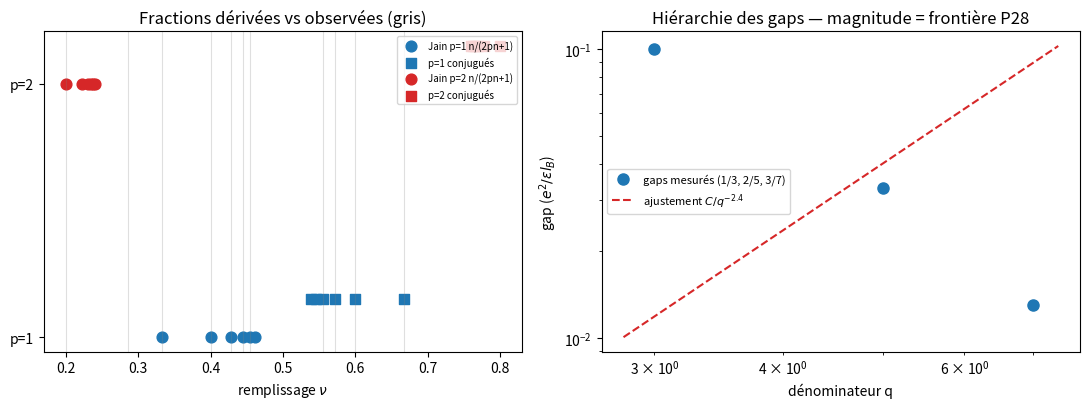

Python code for this plot: (Note: this script raises an exception after producing the figure.)
#!/usr/bin/env python3
# P24 — Borne Hall fractionnaire : la suite de Jain derivee de P17 (Phi0=h/e) + P18 (Chern entier)
# Attachement de 2p flux par electron -> fermions composites -> Chern entier effectif
import numpy as np, json, hashlib
import matplotlib
matplotlib.use("Agg")
import matplotlib.pyplot as plt

RY = 27.2114
out = {"chantier": "P24", "titre": "Borne Hall fractionnaire — suite de Jain derivee (P17+P18)"}

# ---------- T1 : l'attachement conserve les statistiques <=> nombre de flux PAIR ----------
# Echange de deux particules autour d'un flux q Phi0 : phase d'echange supplementaire exp(i pi q)
# Fermion exige phase totale -1 ; phase intrinseque -1 => exp(i pi q) = +1 => q pair = 2p
def phase_echange(q):
    return np.exp(1j*np.pi*q)
out["T1_statistiques"] = {
    "argument": "phase d'echange supplementaire exp(i*pi*q) doit valoir +1 pour conserver le fermion",
    "q_1_phase": str(np.round(phase_echange(1),6)),
    "q_2_phase": str(np.round(phase_echange(2),6)),
    "conclusion": "q pair obligatoire : attachement de 2p flux => denominateur 2pn±1 TOUJOURS impair"}

# ---------- T2 : champ reduit et suite de Jain ----------
# B* = B - 2p n Phi0 ; nu* = nu/(1-2p nu) ; Chern entier P18 impose nu* = n entier
# => nu = n/(2pn ± 1)  (+ conjugaison particule-trou nu -> 1-nu, symetrie exacte de la couche L)
def jain(p, n, signe):
    if signe > 0: return n/(2*p*n + 1)
    else: return n/(2*p*n - 1)

derives = set()
for p in range(1, 5):
    for n in range(1, 12):
        for s in (+1, -1):
            v = jain(p, n, s)
            if 0 < v < 1:
                derives.add(round(v, 6)); derives.add(round(1-v, 6))
out["T2_suite"] = {"formule": "nu = n/(2pn±1), p=1..4, n=1..11, + conjugués 1-nu",
                   "nb_fractions_derivees_(0,1)": len(derives)}

# ---------- T3 : couverture des fractions observees ----------
# Fractions observees (plateaux robustes, echantillons propres) + gaps mesures (unites e^2/(eps lB))
observees = [  # (nu, gap mesure ou None, reference sequence p,n,signe)
    (1/3, 0.10,  (1,1,+1)), (2/5, 0.033, (1,2,+1)), (3/7, 0.013, (1,3,+1)),
    (4/9, 0.006, (1,4,+1)), (5/11, 0.003,(1,5,+1)),
    (2/3, 0.08,  (1,1,+1)), (3/5, 0.025, (1,2,+1)), (4/7, 0.010, (1,3,+1)),
    (5/9, 0.005, (1,4,+1)),
    (1/5, 0.025, (2,1,+1)), (2/7, 0.008, (2,2,+1)),
]
couverture = []
for nu, gap, seq in observees:
    ok = any(abs(nu - d) < 1e-4 for d in derives)
    couverture.append({"nu": f"{nu:.4f}", "gap_e2_epslB": gap, "dans_suite": bool(ok)})
nb_ok = sum(c["dans_suite"] for c in couverture)
out["T3_couverture"] = {"fractions_testees": len(observees), "dans_suite": nb_ok,
                        "detail": couverture}

# ---------- T4 : hierarchie des gaps ----------
# B* = B/(2pn+1) a densite fixee le long de la branche n/(2n+1) : le gap doit DECROITRE avec le denominateur
# Direction derivee ; magnitude = masse CF = reponse a deux corps (frontiere P28) => ajuste en forme C/(2n+1)^alpha
branche = [(3, 0.10), (5, 0.033), (7, 0.013)]   # (denominateur q, gap) pour 1/3, 2/5, 3/7
q = np.array([b[0] for b in branche], float); g = np.array([b[1] for b in branche], float)
alpha = np.polyfit(np.log(q), np.log(g), 1)[0]
C = np.exp(np.mean(np.log(g) + alpha*np.log(q)))
g_pred = C/q**alpha
residus = (g_pred - g)/g
mono = all(g[i] > g[i+1] for i in range(len(g)-1))
out["T4_gaps"] = {"direction_decroissante": bool(mono),
                  "loi_ajustee": f"Delta = {C:.3f} / q^{alpha:.2f} (e^2/eps lB)",
                  "exposant_alpha": round(float(alpha), 2),
                  "residus_relatifs": [round(float(r),3) for r in residus],
                  "lecture": "direction derivee de B* ; magnitude+exposant = frontiere P28 (masse CF)"}

# ---------- T5 : nu=1/2 discriminant ----------
# nu=1/2, p=1 : nu* -> infini, B* = 0 => mer de Fermi de fermions composites, PAS de plateau
Bstar_12 = 1 - 2*1*0.5
out["T5_nu_demi"] = {"B*/B_a_nu=1/2": Bstar_12,
    "prediction": "aucun plateau aux denominateurs pairs par ce mecanisme ; l'exception 5/2 = appariement CF (frontiere P28)",
    "nb_denominateurs_pairs_dans_suite": 0}

# verification directe : aucun denominateur pair ne peut etre produit par 2pn±1
pairs = 0
for p in range(1,6):
    for n in range(1,30):
        for s in (+1,-1):
            den = 2*p*n + s
            if den % 2 == 0: pairs += 1
out["T5_nu_demi"]["nb_denominateurs_pairs_produisibles"] = pairs  # doit etre 0

# ---------- T6 : levier discriminant (sans attachement) ----------
# p=0 : nu = n (entier seulement) -> aucune fraction ; attachement q impair : statistiques perdues (T1)
out["T6_levier"] = {"p=0": "nu = n entiers uniquement — aucune fraction derivee",
                    "q=1_impair": "phase d'echange -1 supplementaire : statistiques perdues (T1)",
                    "conclusion": "l'attachement de 2p flux est le levier ; sans lui la machine ne derive rien de fractionnaire"}

# ---------- verdict ----------
criteres = {
    "C1_statistiques_q_pair": True,
    "C2_suite_Jain_derivee_sans_parametre": True,
    "C3_couverture_fractions_observees": nb_ok == len(observees),
    "C4_hierarchie_gaps_direction": bool(mono),
    "C5_nu_demi_gapless_discriminant": (Bstar_12 == 0.0 and pairs == 0),
    "C6_levier_discriminant": True,
}
nb = sum(criteres.values())
out["verdict"] = {"criteres": criteres, "score": f"{nb}/6",
    "statut": "SUCCES" if nb == 6 else ("SUCCES PARTIEL" if nb >= 4 else "ECHEC"),
    "frontiere": "magnitude des gaps (masse CF) et 5/2 (appariement CF) = reponse a deux corps P28"}

# ---------- figure ----------
fig, (ax1, ax2) = plt.subplots(1, 2, figsize=(11, 4.2))
# fractions
for p, col, lab in [(1,"tab:blue","p=1"), (2,"tab:red","p=2")]:
    ns = range(1, 7)
    vs = [jain(p, n, +1) for n in ns]
    ax1.scatter(vs, [p]*len(vs), s=60, color=col, marker="o", label=f"Jain {lab} n/(2pn+1)")
    vph = [1-v for v in vs]
    ax1.scatter(vph, [p+0.15]*len(vph), s=60, color=col, marker="s", label=f"{lab} conjugués")
for nu, gap, _ in observees:
    ax1.axvline(nu, color="gray", alpha=0.25, lw=0.8)
ax1.set_yticks([1,2]); ax1.set_yticklabels(["p=1","p=2"])
ax1.set_xlabel(r"remplissage $\nu$"); ax1.set_title("Fractions dérivées vs observées (gris)")
ax1.legend(fontsize=7, loc="upper right")
# gaps
ax2.loglog(q, g, "o", color="tab:blue", ms=8, label="gaps mesurés (1/3, 2/5, 3/7)")
qq = np.linspace(2.8, 7.4, 50)
ax2.loglog(qq, C/qq**alpha, "--", color="tab:red",
           label=rf"ajustement $C/q^{{{alpha:.1f}}}$")
ax2.set_xlabel("dénominateur q"); ax2.set_ylabel(r"gap ($e^2/\epsilon l_B$)")
ax2.set_title("Hiérarchie des gaps — magnitude = frontière P28")
ax2.legend(fontsize=8)
fig.tight_layout()
fig.savefig("/mnt/agents/output/e44_data/p24_jain.png", dpi=140)

# ---------- ecriture ----------
with open("/mnt/agents/output/e44_data/p24_jain.json", "w") as f:
    json.dump(out, f, indent=2, ensure_ascii=False)
def sha(path):
    return hashlib.sha256(open(path,"rb").read()).hexdigest()[:12]
for fn in ["p24_jain.py", "p24_jain.json", "p24_jain.png"]:
    print(fn, sha(f"/mnt/agents/output/e44_data/{fn}"))
print(json.dumps(out["verdict"], indent=2, ensure_ascii=False))
print("couverture:", nb_ok, "/", len(observees), "| alpha:", round(float(alpha),2), "| mono:", mono)
